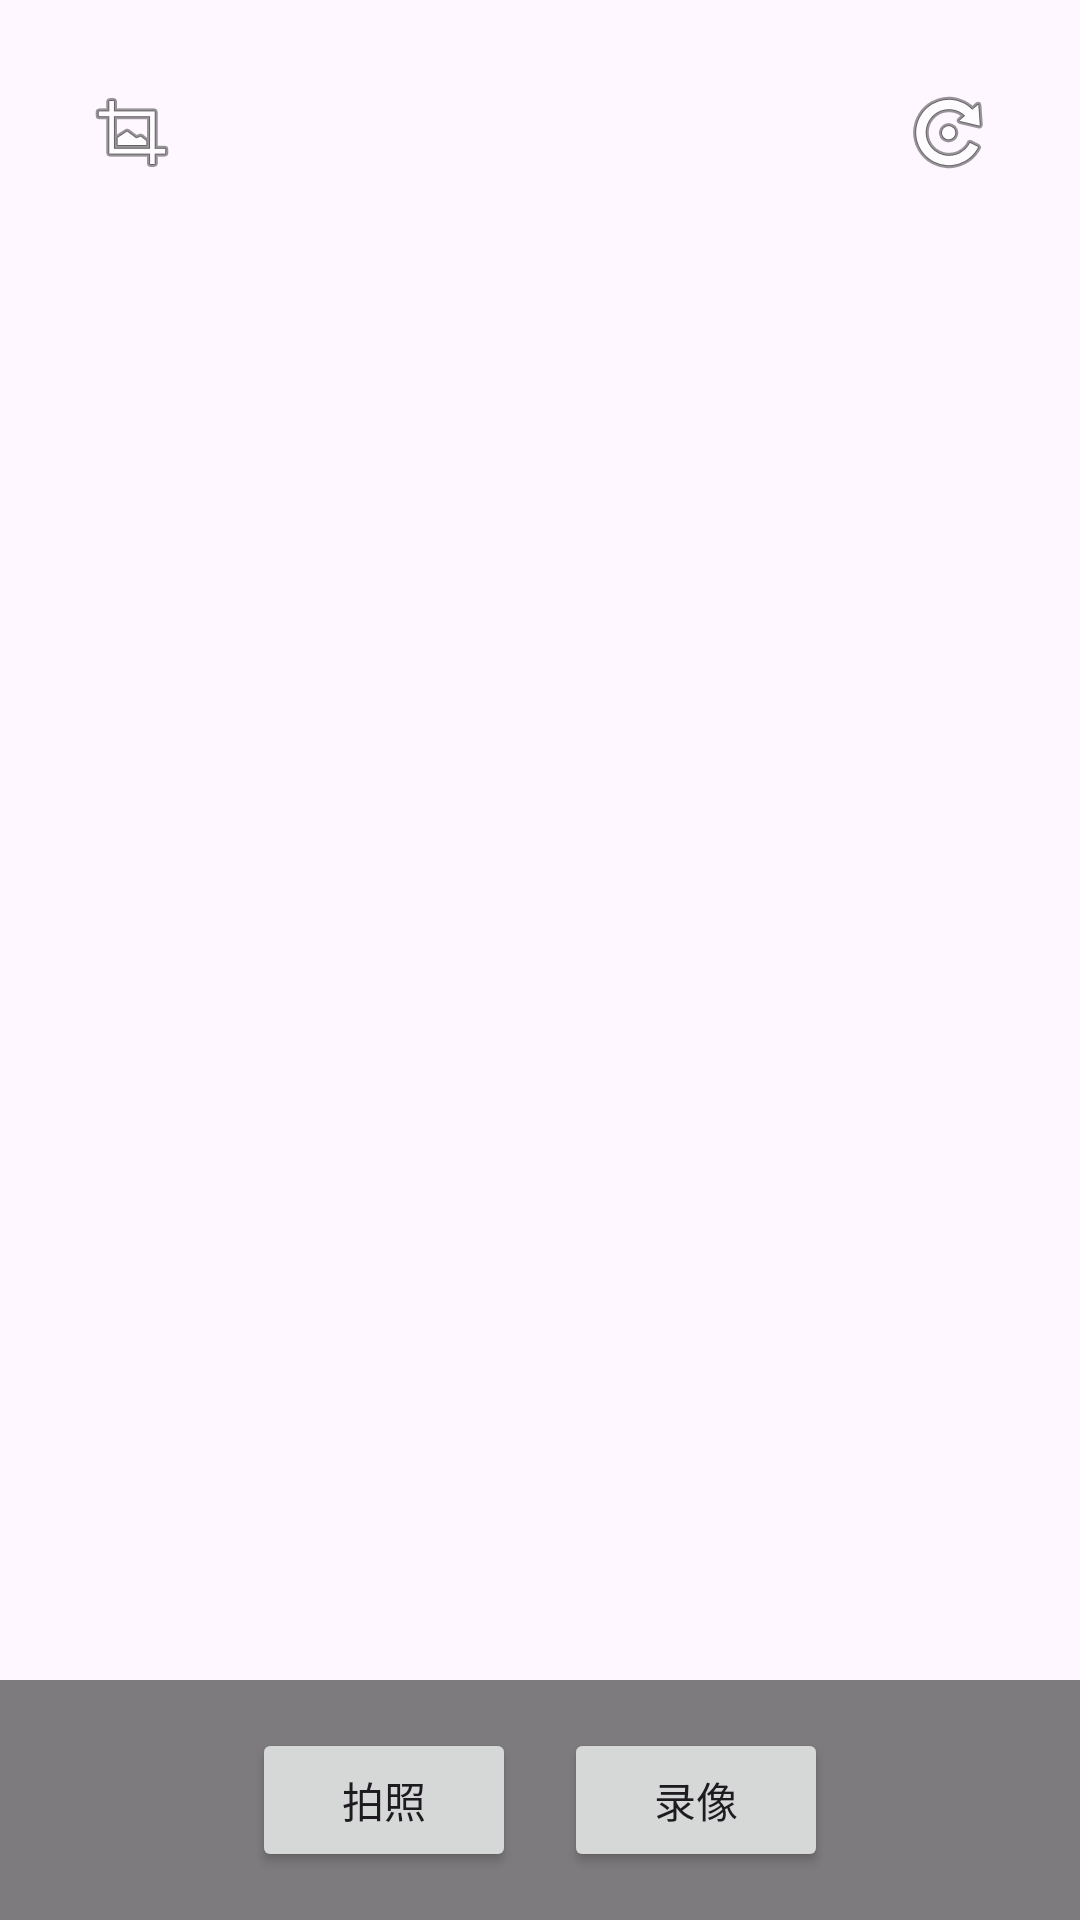

Android layout source for this screen:
<!-- AndroidManifest.xml: application theme Theme.Camera2Project -->
<!-- res/layout/activity_main.xml -->
<?xml version="1.0" encoding="utf-8"?>
<RelativeLayout xmlns:android="http://schemas.android.com/apk/res/android"
    xmlns:tools="http://schemas.android.com/tools"
    android:layout_width="match_parent"
    android:layout_height="match_parent"
    tools:context=".MainActivity">

    <TextureView
        android:id="@+id/textureView"
        android:layout_width="match_parent"
        android:layout_height="match_parent" />

    <LinearLayout
        android:layout_width="match_parent"
        android:layout_height="wrap_content"
        android:layout_alignParentBottom="true"
        android:layout_centerHorizontal="true"
        android:orientation="horizontal"
        android:gravity="center"
        android:padding="16dp"
        android:background="#80000000">

        <Button
            android:id="@+id/btnCapture"
            android:layout_width="wrap_content"
            android:layout_height="wrap_content"
            android:text="拍照"
            android:layout_marginEnd="16dp"/>

        <Button
            android:id="@+id/btnRecordVideo"
            android:layout_width="wrap_content"
            android:layout_height="wrap_content"
            android:text="录像" />
    </LinearLayout>

    <ImageButton
        android:id="@+id/btnSwitchCamera"
        android:layout_width="wrap_content"
        android:layout_height="wrap_content"
        android:layout_alignParentTop="true"
        android:layout_alignParentEnd="true"
        android:layout_marginTop="16dp"
        android:layout_marginEnd="16dp"
        android:padding="12dp"
        android:src="@android:drawable/ic_menu_rotate"
        android:background="?attr/selectableItemBackgroundBorderless"
        android:contentDescription="切换摄像头" />

    <ImageButton
        android:id="@+id/btnAspectRatio"
        android:layout_width="wrap_content"
        android:layout_height="wrap_content"
        android:layout_alignParentTop="true"
        android:layout_alignParentStart="true"
        android:layout_marginTop="16dp"
        android:layout_marginStart="16dp"
        android:padding="12dp"
        android:src="@android:drawable/ic_menu_crop" android:background="?attr/selectableItemBackgroundBorderless"
        android:contentDescription="切换画幅比例" />

</RelativeLayout>
<!-- resources referenced by this layout -->
<resources>
  <style name="Theme.Camera2Project" parent="Base.Theme.Camera2Project" />
  <style name="Base.Theme.Camera2Project" parent="Theme.Material3.DayNight.NoActionBar">
          
          
      </style>
</resources>
